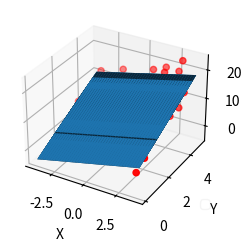

Write the Python code that produced this figure. (Note: this script raises an exception after producing the figure.)
import numpy as np
from scipy import stats
import matplotlib.pyplot as plt
from mpl_toolkits.mplot3d import Axes3D

# 三维，两个特征
fig = plt.figure(figsize=(9, 3), dpi=80)  # 设置图标的大小
ax = fig.add_subplot(111, projection='3d',) # 111的意思是把画布分为1行1列，画在第一个方格内。其实就是整个画布。
box = ax.get_position()
ax.set_position(
    [0.05, 0.05, 0.85, 0.85])
ax.set_position(
    [box.x0, box.y0, box.width * 0.9, box.height])  # 若是将图例画在坐标外边，如果放在右边，一般要给width*0.8左右的值，在上边，要给height*0.8左右的值

plt.legend(loc='lower right', fontsize=12, frameon=True, fancybox=True, framealpha=0.2, borderpad=0.3,
           ncol=1, markerfirst=True, markerscale=1, numpoints=1, handlelength=3.5)


# 创建样本，注意两个特征不能线性相关，否则无法用最小二乘解参数
X1 = np.arange(-4, 4, 0.1)
m = len(X1)
X2 = np.random.rand(m) * 5
# print(X2)
# print(X1)

# 堆叠全1数组和X1以及X2形成样本的矩阵，倒置，用以矩阵乘法
X = np.vstack((np.full(m, 1), X1, X2)).T

# y = 15*X1 + 3 * X2 + theta0
# 自定义样本输出
Y = X1 + 3 * X2 + 3 * np.random.randn(m)

# 利用标准方程(最小二乘法求解theta)
theta = np.dot(np.dot(np.linalg.inv(np.dot(np.transpose(X), X)),
                      np.transpose(X)), Y)
print(theta)

# 构造网格 meshgrid函数可以通过延伸矩阵构造多维坐标中的网格坐标。
M, N = np.meshgrid(X1, X2)

# zip函数构建一个多元祖[(x1,y1),(x2,y2)...],ravel函数将一个多维数组合并成一维数组
Z = np.array([theta[1] * d + theta[2] * p + theta[0] for d, p in zip(np.ravel(M), np.ravel(N))]).reshape(M.shape)

# 根据网格和函数构建图形 suface是一个完整的面
ax.plot_surface(M, N, Z)
# scatter是散点图
ax.scatter(X1, X2, Y, c='r')
# fig.set_figwidth(10)
# 设置坐标轴的名称
ax.set_xlabel('X')
ax.set_ylabel('Y')
ax.set_zlabel('Z')

plt.show()

ax.set_xticklabels([''] + list(df1.columns))
ax.set_yticklabels([''] + list(df1.index))

plt.show()
